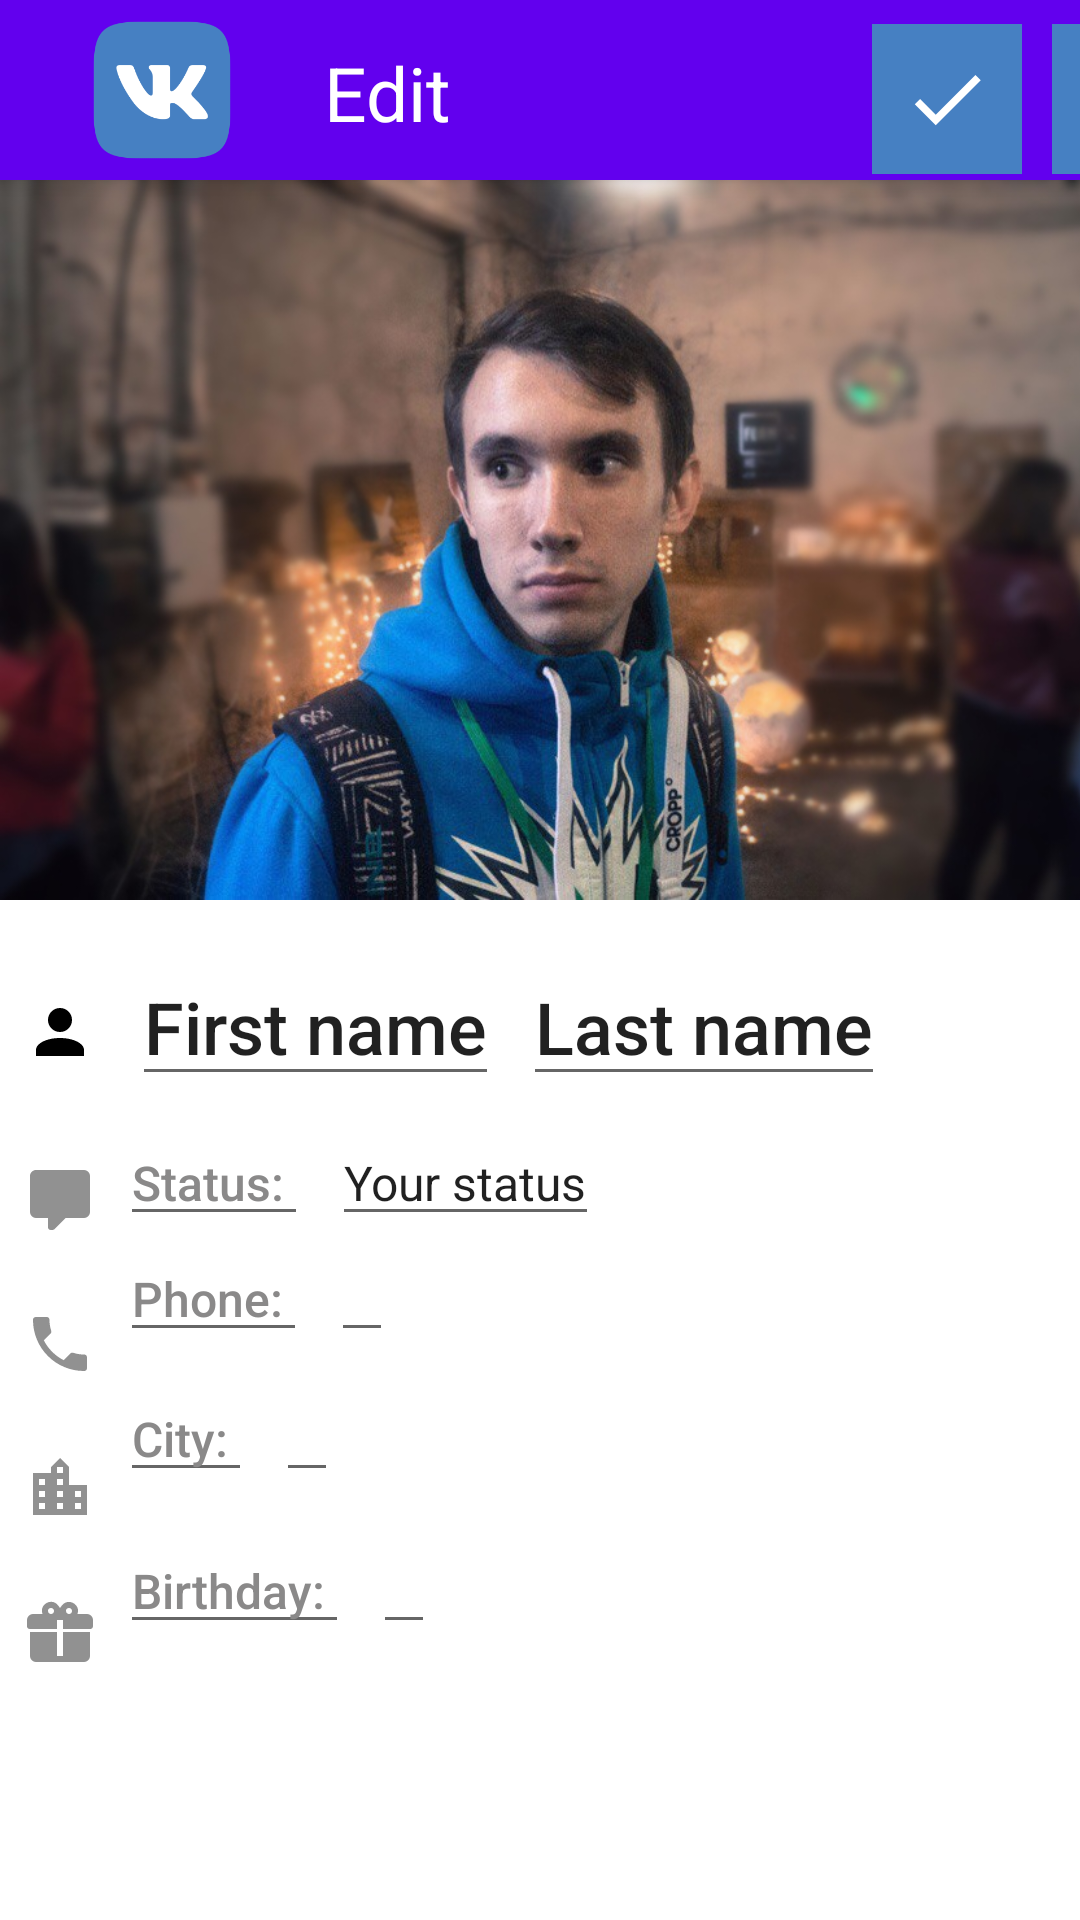

Produce the Android XML layout that renders to this screen, including the resource entries it uses.
<!-- AndroidManifest.xml: application theme AppTheme -->
<!-- res/layout/fragment_profile_edit.xml -->
<?xml version="1.0" encoding="utf-8"?>
<androidx.coordinatorlayout.widget.CoordinatorLayout
        xmlns:android="http://schemas.android.com/apk/res/android"
        xmlns:app="http://schemas.android.com/apk/res-auto"
        xmlns:tools="http://schemas.android.com/tools"
        android:layout_width="match_parent" android:layout_height="match_parent" android:id="@+id/coordinatorLayout">

    <com.google.android.material.appbar.AppBarLayout
            android:layout_width="match_parent"
            android:layout_height="60dp">

        <LinearLayout
                android:layout_width="match_parent"
                android:layout_height="wrap_content"
                android:orientation="horizontal">

            <ImageView
                    android:id="@+id/splashLogo"
                    android:src="@mipmap/ic_launcher_foreground"
                    android:layout_width="wrap_content"
                    android:layout_height="wrap_content"/>

            <TextView
                    android:layout_width="wrap_content"
                    android:layout_height="wrap_content"
                    android:text="@string/profile_edit"
                    android:textColor="@color/white"
                    android:textSize="25sp"
                    android:layout_marginTop="14dp"/>

            <ImageButton
                    android:id="@+id/profileEdit_save"
                    android:layout_width="50dp"
                    android:layout_height="50dp"
                    android:src="@drawable/check_24dp"
                    android:layout_marginTop="8dp"
                    android:layout_marginLeft="140dp"
                    android:background="@color/colorPrimary"/>

            <ImageButton
                    android:id="@+id/profileEdit_close"
                    android:layout_width="50dp"
                    android:layout_height="50dp"
                    android:src="@drawable/close"
                    android:layout_marginTop="8dp"
                    android:layout_marginLeft="10dp"
                    android:background="@color/colorPrimary"/>

        </LinearLayout>


    </com.google.android.material.appbar.AppBarLayout>


    <androidx.core.widget.NestedScrollView
            android:layout_width="match_parent"
            android:layout_height="wrap_content"
            app:layout_behavior="@string/appbar_scrolling_view_behavior">


        <androidx.constraintlayout.widget.ConstraintLayout
                android:layout_width="match_parent"
                android:layout_height="wrap_content"
                android:orientation="vertical">

            <ImageView
                    android:layout_width="match_parent"
                    android:layout_height="240dp"
                    android:scaleType="centerCrop"
                    android:src="@drawable/myphoto"
                    android:id="@+id/imageView"
                    app:layout_constraintTop_toTopOf="parent" tools:layout_editor_absoluteX="0dp"/>

            <ImageView
                    android:layout_width="24dp"
                    android:layout_height="24dp"
                    android:src="@drawable/ic_account"
                    android:id="@+id/imageView2"
                    android:layout_marginTop="16dp"
                    app:layout_constraintTop_toTopOf="@+id/profileViewName"
                    app:layout_constraintStart_toStartOf="parent" android:layout_marginStart="8dp"/>

            <EditText
                    android:id="@+id/profileViewName"
                    android:layout_width="wrap_content"
                    android:textSize="24sp"
                    android:maxLength="30"
                    android:layout_height="wrap_content"
                    android:text="First name"
                    style="@style/TextAppearance.AppCompat.Title"
                    android:layout_marginTop="16dp" app:layout_constraintTop_toBottomOf="@+id/imageView"
                    app:layout_constraintStart_toEndOf="@+id/imageView2" android:layout_marginStart="12dp"/>

            <EditText
                    android:id="@+id/profileViewLastName"
                    android:layout_width="wrap_content"
                    android:textSize="24sp"
                    android:maxLength="30"
                    android:layout_height="wrap_content"
                    android:text="Last name"
                    style="@style/TextAppearance.AppCompat.Title"
                    app:layout_constraintStart_toEndOf="@+id/profileViewName"
                    android:layout_marginStart="8dp"
                    app:layout_constraintTop_toTopOf="@+id/profileViewName"/>


            <ImageView
                    android:layout_width="24dp"
                    android:layout_height="24dp"
                    android:src="@drawable/ic_comment"
                    android:id="@+id/imageView3" android:layout_marginTop="32dp"
                    app:layout_constraintTop_toBottomOf="@+id/imageView2"
                    app:layout_constraintStart_toStartOf="@+id/imageView2"/>

            <EditText
                    android:id="@+id/profileViewStatusTitle"
                    android:layout_width="wrap_content"
                    android:textSize="16sp"
                    android:layout_height="wrap_content"
                    android:text="Status: "
                    android:textColor="@color/text_profile"
                    style="@style/TextAppearance.AppCompat.Title"
                    app:layout_constraintStart_toEndOf="@+id/imageView3"
                    android:layout_marginStart="8dp"
                    android:layout_marginTop="8dp" app:layout_constraintTop_toBottomOf="@+id/profileViewName"/>

            <EditText
                    android:id="@+id/profileViewStatus"
                    android:layout_width="wrap_content"
                    android:textSize="16sp"
                    android:layout_height="wrap_content"
                    android:text="Your status"
                    app:layout_constraintStart_toEndOf="@+id/profileViewStatusTitle"
                    android:layout_marginStart="8dp"
                    app:layout_constraintTop_toTopOf="@+id/profileViewStatusTitle"/>

            <ImageView
                    android:layout_width="24dp"
                    android:layout_height="24dp"
                    android:src="@drawable/ic_phone"
                    app:layout_constraintTop_toBottomOf="@+id/imageView3"
                    android:layout_marginTop="24dp"
                    android:id="@+id/imageView4" app:layout_constraintStart_toStartOf="@+id/imageView3"/>


            <EditText
                    android:id="@+id/profileViewPhoneTitle"
                    android:layout_width="wrap_content"
                    android:layout_height="wrap_content"
                    android:textSize="16sp"
                    android:text="Phone: "
                    android:textColor="@color/text_profile"
                    style="@style/TextAppearance.AppCompat.Title"
                    app:layout_constraintStart_toEndOf="@+id/imageView4"
                    android:layout_marginStart="8dp"
                    app:layout_constraintTop_toBottomOf="@+id/profileViewStatusTitle"/>


            <EditText
                    android:id="@+id/profileViewPhone"
                    android:layout_width="wrap_content"
                    android:layout_height="wrap_content"
                    android:textSize="16sp"
                    android:maxLength="20"
                    tools:text="Your phone"
                    app:layout_constraintStart_toEndOf="@+id/profileViewPhoneTitle"
                    android:layout_marginStart="8dp"
                    app:layout_constraintTop_toTopOf="@+id/profileViewPhoneTitle"/>

            <ImageView
                    android:layout_width="24dp"
                    android:layout_height="24dp"
                    android:src="@drawable/ic_city"
                    app:layout_constraintTop_toBottomOf="@+id/imageView4"
                    android:layout_marginTop="24dp" android:id="@+id/imageView5"
                    app:layout_constraintStart_toStartOf="@+id/imageView4"/>

            <EditText
                    android:id="@+id/profileViewCityTitle"
                    android:layout_width="wrap_content"
                    android:layout_height="wrap_content"
                    android:textSize="16sp"
                    android:text="City: "
                    android:textColor="@color/text_profile"
                    style="@style/TextAppearance.AppCompat.Title"
                    app:layout_constraintStart_toEndOf="@+id/imageView5" android:layout_marginStart="8dp"
                    app:layout_constraintTop_toBottomOf="@+id/profileViewPhoneTitle" android:layout_marginTop="8dp"/>

            <EditText
                    android:id="@+id/profileViewCity"
                    android:layout_width="wrap_content"
                    android:layout_height="wrap_content"
                    android:textSize="16sp"
                    android:maxLength="30"
                    tools:text="Your city"
                    app:layout_constraintStart_toEndOf="@+id/profileViewCityTitle"
                    android:layout_marginStart="8dp"
                    app:layout_constraintTop_toTopOf="@+id/profileViewCityTitle"/>


            <ImageView
                    android:layout_width="24dp"
                    android:layout_height="24dp"
                    android:src="@drawable/ic_gift"
                    android:id="@+id/imageView6" app:layout_constraintStart_toStartOf="@+id/imageView5"
                    android:layout_marginTop="24dp" app:layout_constraintTop_toBottomOf="@+id/imageView5"/>


            <EditText
                    android:id="@+id/profileViewBirthdayTitle"
                    android:layout_width="wrap_content"
                    android:layout_height="wrap_content"
                    android:textSize="16sp"
                    android:text="Birthday: "
                    android:textColor="@color/text_profile"
                    style="@style/TextAppearance.AppCompat.Title"
                    app:layout_constraintStart_toEndOf="@+id/imageView6" android:layout_marginStart="8dp"
                    app:layout_constraintTop_toBottomOf="@+id/profileViewCityTitle" android:layout_marginTop="12dp"/>


            <EditText
                    android:id="@+id/profileViewBirthday"
                    android:layout_width="wrap_content"
                    android:layout_height="wrap_content"
                    android:textSize="16sp"
                    tools:text="Birthday"
                    android:inputType="date"
                    android:maxLength="10"
                    app:layout_constraintStart_toEndOf="@+id/profileViewBirthdayTitle"
                    android:layout_marginStart="8dp"
                    app:layout_constraintTop_toTopOf="@+id/profileViewBirthdayTitle"/>

            <ImageButton
                    android:id="@+id/profileEdit_Btnphoto"
                    android:layout_width="32dp"
                    android:layout_height="32dp"
                    android:visibility="invisible"
                    android:src="@drawable/ic_camera_alt_black_24dp"
                    android:layout_marginEnd="16dp"
                    app:layout_constraintEnd_toEndOf="parent" android:layout_marginBottom="8dp"
                    app:layout_constraintBottom_toBottomOf="@+id/imageView"/>

        </androidx.constraintlayout.widget.ConstraintLayout>
    </androidx.core.widget.NestedScrollView>
</androidx.coordinatorlayout.widget.CoordinatorLayout>
<!-- resources referenced by this layout -->
<resources>
  <color name="colorPrimary">#4680C2</color>
  <color name="text_profile">#8A8989</color>
  <color name="white">#FFFFFF</color>
  <!-- drawable check_24dp (drawable) -->
  <vector xmlns:android="http://schemas.android.com/apk/res/android" android:height="30dp"
          android:tint="#FFFFFF"
          android:viewportHeight="24.0"
          android:viewportWidth="24.0"
          android:width="30dp">
      <path android:fillColor="#FF000000" android:pathData="M9,16.17L4.83,12l-1.42,1.41L9,19 21,7l-1.41,-1.41z"/>
  </vector>
  <!-- drawable close: png bitmap (mipmap-hdpi, 1710 bytes) -->
  <!-- drawable ic_account (drawable) -->
  <vector xmlns:android="http://schemas.android.com/apk/res/android"
      android:width="24dp"
      android:height="24dp"
      android:viewportWidth="24"
      android:viewportHeight="24">
    <path
        android:fillColor="#000"
        android:pathData="M12,4A4,4 0,0 1,16 8A4,4 0,0 1,12 12A4,4 0,0 1,8 8A4,4 0,0 1,12 4M12,14C16.42,14 20,15.79 20,18V20H4V18C4,15.79 7.58,14 12,14Z"/>
  </vector>
  <!-- drawable ic_city (drawable) -->
  <vector xmlns:android="http://schemas.android.com/apk/res/android"
      android:width="24dp"
      android:height="24dp"
      android:viewportWidth="24"
      android:viewportHeight="24">
    <path
        android:fillColor="#919191"
        android:pathData="M19,15H17V13H19M19,19H17V17H19M13,7H11V5H13M13,11H11V9H13M13,15H11V13H13M13,19H11V17H13M7,11H5V9H7M7,15H5V13H7M7,19H5V17H7M15,11V5L12,2L9,5V7H3V21H21V11H15Z"/>
  </vector>
  <!-- drawable ic_comment (drawable) -->
  <vector xmlns:android="http://schemas.android.com/apk/res/android"
      android:width="24dp"
      android:height="24dp"
      android:viewportWidth="24"
      android:viewportHeight="24">
    <path
        android:fillColor="#919191"
        android:pathData="M9,22A1,1 0,0 1,8 21V18H4A2,2 0,0 1,2 16V4C2,2.89 2.9,2 4,2H20A2,2 0,0 1,22 4V16A2,2 0,0 1,20 18H13.9L10.2,21.71C10,21.9 9.75,22 9.5,22V22H9Z"/>
  </vector>
  <!-- drawable ic_gift (drawable) -->
  <vector xmlns:android="http://schemas.android.com/apk/res/android"
      android:width="24dp"
      android:height="24dp"
      android:viewportWidth="24"
      android:viewportHeight="24">
    <path
        android:fillColor="#919191"
        android:pathData="M9.06,1.93C7.17,1.92 5.33,3.74 6.17,6H3A2,2 0,0 0,1 8V10A1,1 0,0 0,2 11H11V8H13V11H22A1,1 0,0 0,23 10V8A2,2 0,0 0,21 6H17.83C19,2.73 14.6,0.42 12.57,3.24L12,4L11.43,3.22C10.8,2.33 9.93,1.94 9.06,1.93M9,4C9.89,4 10.34,5.08 9.71,5.71C9.08,6.34 8,5.89 8,5A1,1 0,0 1,9 4M15,4C15.89,4 16.34,5.08 15.71,5.71C15.08,6.34 14,5.89 14,5A1,1 0,0 1,15 4M2,12V20A2,2 0,0 0,4 22H20A2,2 0,0 0,22 20V12H13V20H11V12H2Z"/>
  </vector>
  <!-- drawable ic_phone (drawable) -->
  <vector xmlns:android="http://schemas.android.com/apk/res/android"
      android:width="24dp"
      android:height="24dp"
      android:viewportWidth="24"
      android:viewportHeight="24">
    <path
        android:fillColor="#919191"
        android:pathData="M6.62,10.79C8.06,13.62 10.38,15.94 13.21,17.38L15.41,15.18C15.69,14.9 16.08,14.82 16.43,14.93C17.55,15.3 18.75,15.5 20,15.5A1,1 0,0 1,21 16.5V20A1,1 0,0 1,20 21A17,17 0,0 1,3 4A1,1 0,0 1,4 3H7.5A1,1 0,0 1,8.5 4C8.5,5.25 8.7,6.45 9.07,7.57C9.18,7.92 9.1,8.31 8.82,8.59L6.62,10.79Z"/>
  </vector>
  <!-- drawable myphoto: jpg bitmap (drawable, 131679 bytes) -->
  <!-- mipmap ic_launcher_foreground (drawable) -->
  <vector xmlns:android="http://schemas.android.com/apk/res/android"
      android:width="108dp"
      android:height="108dp"
      android:viewportWidth="40.969616"
      android:viewportHeight="40.969616"
      android:tint="#FFFFFF">
    <group android:translateX="8.484807"
        android:translateY="8.484807">
        <path
            android:fillColor="#FF000000"
            android:pathData="M17,3L5,3c-1.11,0 -2,0.9 -2,2v14c0,1.1 0.89,2 2,2h14c1.1,0 2,-0.9 2,-2L21,7l-4,-4zM12,19c-1.66,0 -3,-1.34 -3,-3s1.34,-3 3,-3 3,1.34 3,3 -1.34,3 -3,3zM15,9L5,9L5,5h10v4z"/>
    </group>
  </vector>
  <string name="profile_edit">Edit</string>
</resources>
